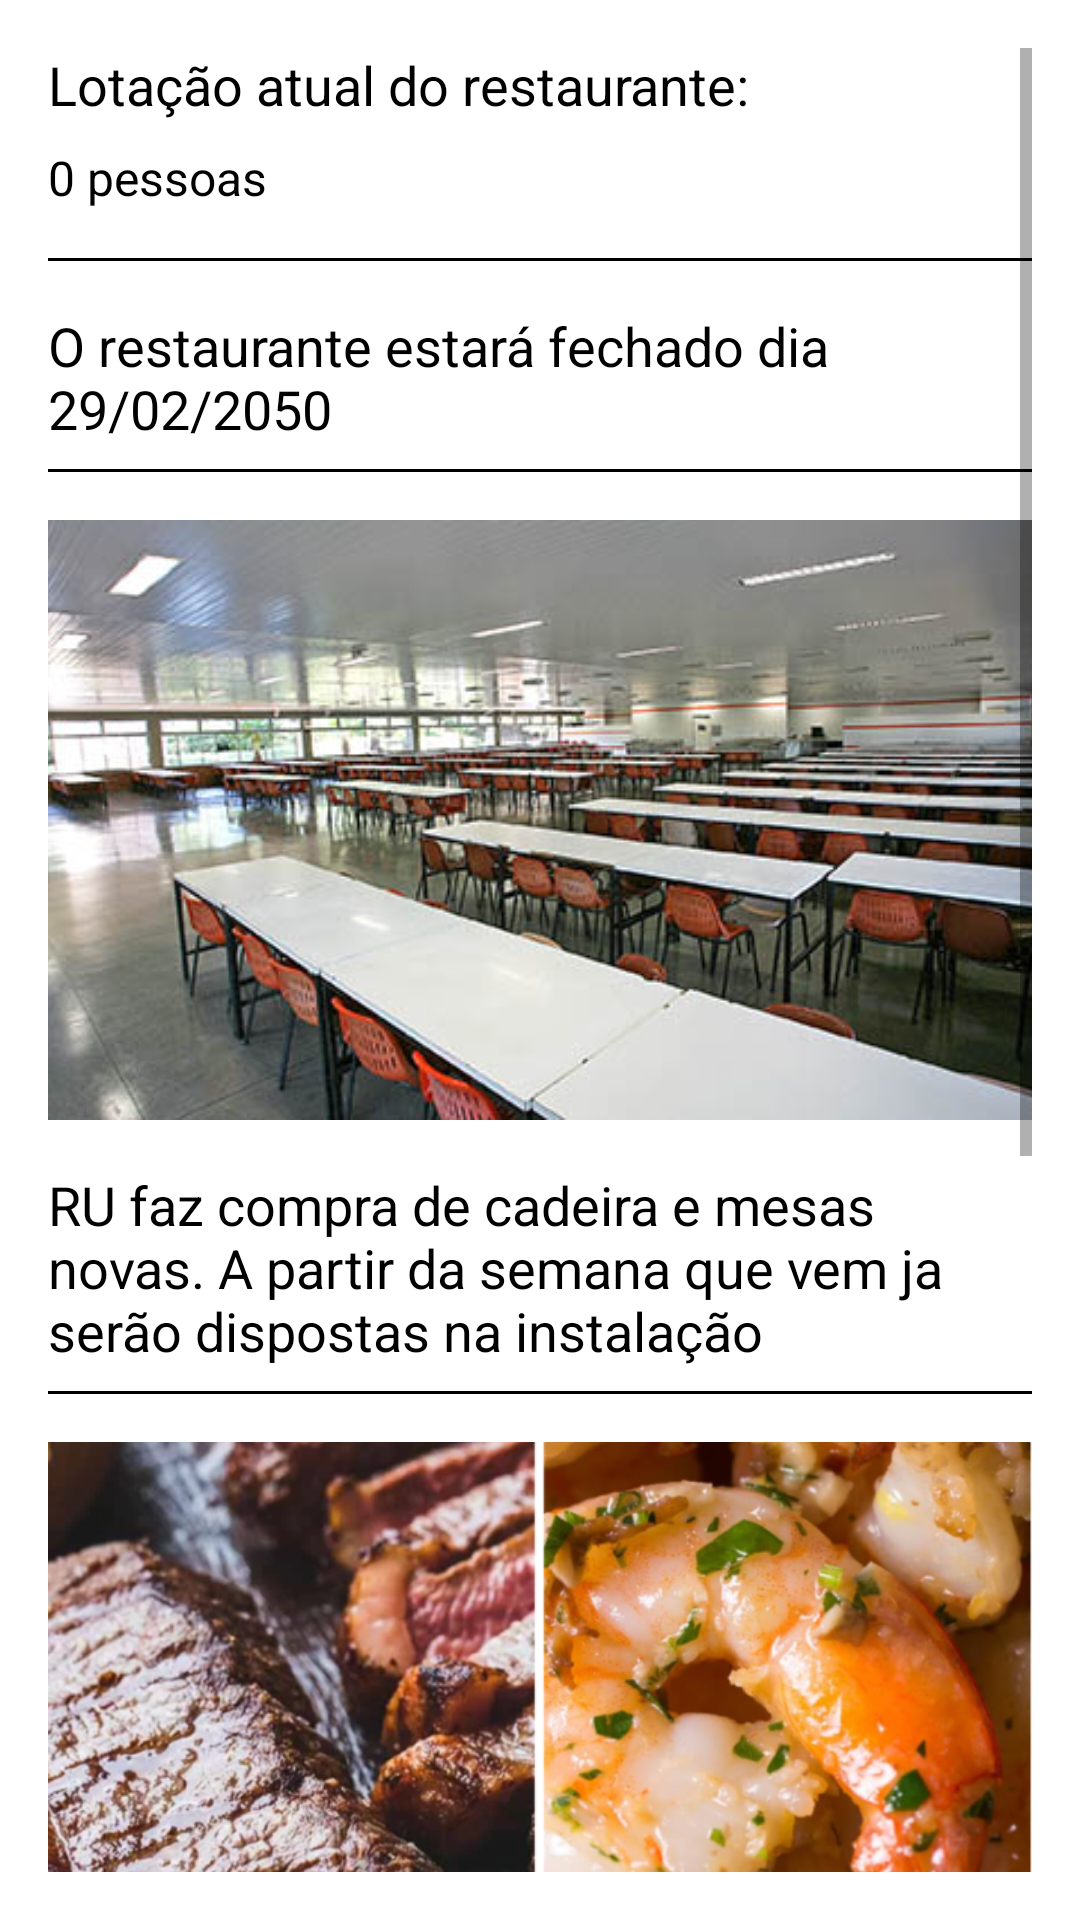

Write the Android layout XML for this screen, with the resource values it uses.
<!-- AndroidManifest.xml: application theme Theme.CadastrarEntrarFirebase -->
<!-- res/layout/fragment_home.xml -->
<?xml version="1.0" encoding="utf-8"?>
<ScrollView
    xmlns:android="http://schemas.android.com/apk/res/android"
    xmlns:tools="http://schemas.android.com/tools"
    android:layout_width="match_parent"
    android:layout_height="match_parent"
    android:padding="16dp"
    tools:context=".HomeFragment">

    <LinearLayout
        android:layout_width="match_parent"
        android:layout_height="wrap_content"
        android:orientation="vertical">

        
        <TextView
            android:layout_width="match_parent"
            android:layout_height="wrap_content"
            android:text="Lotação atual do restaurante:"
            android:textSize="18sp"
            android:paddingBottom="8dp"
            android:textColor="@color/black"/>

        <TextView
            android:layout_width="match_parent"
            android:layout_height="wrap_content"
            android:text="0 pessoas"
            android:textColor="@color/black"
            android:textSize="16sp"
            android:paddingBottom="16dp" />

        <View
            android:layout_width="match_parent"
            android:layout_height="1dp"
            android:background="@color/black"
            android:layout_marginBottom="16dp"/>

        
        <TextView
            android:layout_width="match_parent"
            android:layout_height="wrap_content"
            android:text="O restaurante estará fechado dia 29/02/2050"
            android:textSize="18sp"
            android:paddingBottom="8dp"
            android:textColor="@color/black"/>

        <View
            android:layout_width="match_parent"
            android:layout_height="1dp"
            android:background="@color/black"
            android:layout_marginBottom="16dp"/>

        
        <ImageView
            android:layout_width="match_parent"
            android:layout_height="200dp"
            android:src="@drawable/mesaru"
            android:scaleType="centerCrop"
            android:layout_marginBottom="16dp" />

        <TextView
            android:layout_width="match_parent"
            android:layout_height="wrap_content"
            android:text="RU faz compra de cadeira e mesas novas. A partir da semana que vem ja serão dispostas na instalação"
            android:textSize="18sp"
            android:paddingBottom="8dp"
            android:textColor="@color/black"/>

        <View
            android:layout_width="match_parent"
            android:layout_height="1dp"
            android:background="@color/black"
            android:layout_marginBottom="16dp"/>

        

        <ImageView
            android:layout_width="match_parent"
            android:layout_height="200dp"
            android:src="@drawable/picanha"
            android:scaleType="centerCrop"
            android:layout_marginBottom="16dp"/>

        <TextView
            android:layout_width="match_parent"
            android:layout_height="wrap_content"
            android:text="RU UEM anuncia: picanha e camarão para os alunos e servidores"
            android:textSize="18sp"
            android:paddingBottom="8dp"
            android:textColor="@color/black"/>
        <View
            android:layout_width="match_parent"
            android:layout_height="1dp"
            android:background="@color/black"
            android:layout_marginBottom="16dp"/>

        

        <ImageView
            android:layout_width="match_parent"
            android:layout_height="200dp"
            android:src="@drawable/alunoru"
            android:scaleType="centerCrop"
            android:layout_marginBottom="16dp"/>

        <TextView
            android:layout_width="match_parent"
            android:layout_height="wrap_content"
            android:text="Estudante da UEM elogia o cardápio vegetariano do RU."
            android:textSize="18sp"
            android:paddingBottom="8dp"
            android:textColor="@color/black"/>
        <View
            android:layout_width="match_parent"
            android:layout_height="1dp"
            android:background="@color/black"
            android:layout_marginBottom="16dp"/>
    </LinearLayout>
</ScrollView>
<!-- resources referenced by this layout -->
<resources>
  <color name="black">#FF000000</color>
  <!-- drawable alunoru: png bitmap (drawable, 931292 bytes) -->
  <!-- drawable mesaru: jpg bitmap (drawable, 56139 bytes) -->
  <!-- drawable picanha: png bitmap (drawable, 564269 bytes) -->
  <style name="Theme.CadastrarEntrarFirebase" parent="Theme.MaterialComponents.Light.NoActionBar">
          
          <item name="colorPrimary">@color/red_700</item>
          <item name="colorPrimaryVariant">@color/red</item>
          <item name="colorOnPrimary">@color/white</item>
          
          <item name="colorSecondary">@color/teal_200</item>
          <item name="colorSecondaryVariant">@color/teal_700</item>
          <item name="colorOnSecondary">@color/black</item>
          
          <item name="android:statusBarColor">?attr/colorPrimaryVariant</item>
      </style>
  <color name="red_700">#FFD32F2F</color>
  <color name="red">#CE0303</color>
  <color name="white">#FFFFFFFF</color>
  <color name="teal_200">#FF03DAC5</color>
  <color name="teal_700">#FF018786</color>
</resources>
